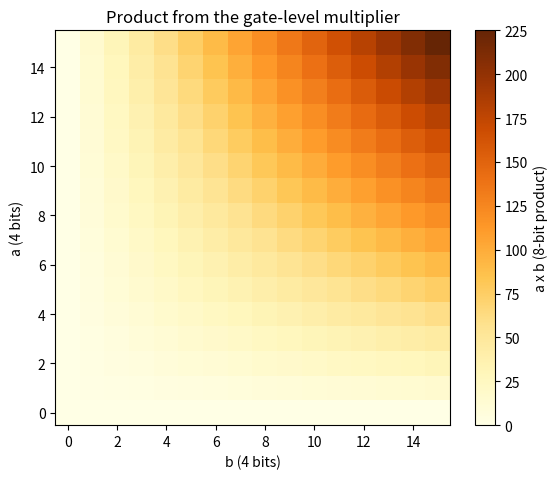
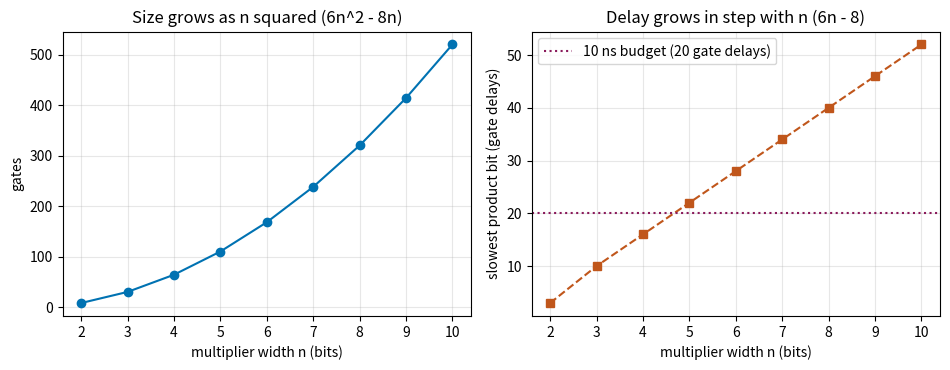

Reproduce these figures in Python, in order.
"""Session 5 (Level 3): a 4-bit multiplier built from AND gates and adders.

Run:  python start.py 5
"""
# %% [markdown]
# # Session 5: a multiplier from gates
# **A. Real-world problem.** The adder of Session 3 can add and subtract, but a processor also has
# to multiply: scaling a sound, mixing colours, computing an address. There is no multiply gate.
# Yet two 4-bit numbers can be multiplied with nothing more than AND gates and the half and full
# adders we already have. This session builds that multiplier in the gate simulator, tests it on
# all 256 input pairs against Python's own `*`, and then asks what it costs: how many gates,
# how long the slowest product bit takes, and why the answer needs twice as many bits as the
# inputs.
#
# **Plan.** (1) multiplying on paper in binary, (2) partial products from AND gates, (3) adding
# the rows with half and full adders, (4) the multiplier and its check, (5) size, delay and
# product width, (6) see it.
# This is a simplified educational model for unsigned numbers: ideal gates with a delay of 1 unit
# each, no wires, no clock, and no real chip timing.

# %%
import pathlib

import numpy as np

# where figures are saved (works as a script and in Jupyter/Colab)
OUT = (pathlib.Path(__file__).resolve().parent if "__file__" in globals() else pathlib.Path(".")) / "out"


# %% [markdown]
# ## Step 1: the simulator and the adder cells (from Session 3)
# A circuit is a list of gates; each wire has a *depth*, the gate delays on its longest path. A half
# adder (XOR and AND) adds two bits, and a full adder (two half adders and an OR) adds two bits and
# a carry.

# %%
OPS = {
    "AND": lambda a, b: a & b,
    "OR": lambda a, b: a | b,
    "XOR": lambda a, b: a ^ b,
    "NAND": lambda a, b: 1 - (a & b),
    "NOT": lambda a: 1 - a,
}


class Circuit:
    def __init__(self):
        self.gates = []          # (output wire, op, input wires) in the order they were added
        self.depth = {}          # wire name -> gate delays from the inputs

    def input(self, name):
        self.depth[name] = 0
        return name

    def gate(self, op, *ins):
        out = f"w{len(self.gates)}"
        self.gates.append((out, op, ins))
        self.depth[out] = 1 + max(self.depth[i] for i in ins)
        return out

    def run(self, values):
        """values: dict input name -> array of 0/1. Returns every wire's array."""
        wires = {k: np.asarray(v, dtype=np.int64) for k, v in values.items()}
        for out, op, ins in self.gates:
            wires[out] = OPS[op](*[wires[i] for i in ins])
        return wires

    def size(self):
        return len(self.gates)

    def mix(self):
        """How many gates of each kind: {'AND': 36, ...}."""
        out = {}
        for _, op, _ in self.gates:
            out[op] = out.get(op, 0) + 1
        return out


def half_adder(c, a, b):
    return c.gate("XOR", a, b), c.gate("AND", a, b)          # sum, carry


def full_adder(c, a, b, cin):
    s1, c1 = half_adder(c, a, b)
    s, c2 = half_adder(c, s1, cin)
    return s, c.gate("OR", c1, c2)                           # sum, carry out


def bits_of(values, n):
    """Array of unsigned numbers -> list of n arrays (bit 0 first)."""
    values = np.asarray(values, dtype=np.int64)
    return [(values >> i) & 1 for i in range(n)]


def number_of(bit_arrays):
    """List of bit arrays (bit 0 first) -> array of unsigned numbers."""
    return sum(b.astype(np.int64) << i for i, b in enumerate(bit_arrays))


def ripple_adder_stats(n):
    """Gates and carry-out delay of the Session 3 ripple adder with n bits (for comparison)."""
    c = Circuit()
    a = [c.input(f"a{i}") for i in range(n)]
    b = [c.input(f"b{i}") for i in range(n)]
    carry = c.input("cin")
    for i in range(n):
        _, carry = full_adder(c, a[i], b[i], carry)
    return c.size(), c.depth[carry]


# %% [markdown]
# ## Step 2: multiplying on paper, in binary
# Multiplying 13 x 11 on paper, you multiply 13 by each digit of 11 and add the rows, each shifted
# one place further left. In binary every digit is 0 or 1, so each row is either 0 or a copy of the
# first number, shifted. These rows are the **partial products**:
#
#       1101      13 x b0 (b0 = 1)
#      11010      13 x b1 (b1 = 1), shifted 1
#     000000      13 x b2 (b2 = 0), shifted 2
#    1101000      13 x b3 (b3 = 1), shifted 3
#    --------
#   10001111      = 143
#
# Column by column: add the ones in the column and the carry from the column before, write the
# total's last bit and carry the rest to the next column.

# %%
def partial_products(a, b, n):
    """The n partial products of a x b: row j is a shifted left j places if bit j of b is 1, else 0."""
    return [(a << j) if (b >> j) & 1 else 0 for j in range(n)]


def shift_and_add(a, b, n):
    """Multiply by adding the partial products."""
    return sum(partial_products(a, b, n))


def column_addition(a, b, n):
    """Add the partial products column by column, as on paper.

    Returns a list for columns 0 to 2n - 1 of dicts with: ones (partial-product bits that are 1 in
    this column), carry_in, total, bit (the product bit) and carry_out.
    """
    cols, carry = [], 0
    for k in range(2 * n):
        ones = sum(((a >> i) & 1) & ((b >> (k - i)) & 1) for i in range(n) if 0 <= k - i < n)
        total = ones + carry
        cols.append({"ones": ones, "carry_in": carry, "total": total, "bit": total % 2, "carry_out": total // 2})
        carry = total // 2
    return cols


# %% [markdown]
# ## Step 3: the partial products are AND gates
# Bit i of row j is `a_i AND b_j`: it is 1 only when both bits are 1. A 4 x 4 multiplier needs
# 16 AND gates, one for every cell of the paper layout, all working at once (depth 1).
#
# ## Step 4: add the rows with half and full adders
# We add the rows one at a time. In a column where two bits meet we use a half adder; where two
# bits and a carry meet we use a full adder; a lone bit passes straight through. The carry out of
# one cell goes to the next column of the same row. This regular grid of cells is called an
# **array multiplier**.

# %%
def partial_product_wires(c, a, b):
    """AND gates: pp[j][i] = a_i AND b_j."""
    return [[c.gate("AND", ai, bj) for ai in a] for bj in b]


def add_column(c, signals):
    """Add up to three bits in one column: returns (sum wire, carry wire or None). None means 'no wire'."""
    sigs = [s for s in signals if s is not None]
    if len(sigs) == 1:
        return sigs[0], None
    if len(sigs) == 2:
        return half_adder(c, *sigs)
    return full_adder(c, *sigs)


def build_multiplier(n):
    """An n x n unsigned array multiplier (n >= 2). Returns a dict describing it; 'product' has 2n wires."""
    c = Circuit()
    a = [c.input(f"a{i}") for i in range(n)]
    b = [c.input(f"b{j}") for j in range(n)]
    pp = partial_product_wires(c, a, b)
    acc = [None] * (2 * n)
    for i in range(n):
        acc[i] = pp[0][i]
    for j in range(1, n):
        carry = None
        for i in range(n):
            acc[j + i], carry = add_column(c, [acc[j + i], pp[j][i], carry])
        acc[j + n] = carry
    return {"c": c, "n": n, "a": a, "b": b, "product": acc}


def multiply(mult, a, b):
    """Run a built multiplier on arrays of unsigned numbers; returns the products."""
    n = mult["n"]
    a, b = np.broadcast_arrays(np.asarray(a), np.asarray(b))
    vals = {}
    for i, (x, y) in enumerate(zip(bits_of(a, n), bits_of(b, n))):
        vals[mult["a"][i]], vals[mult["b"][i]] = x, y
    w = mult["c"].run(vals)
    return number_of([w[p] for p in mult["product"]])


def mismatches(mult, trials=20000, seed=5):
    """Number of input pairs where the multiplier disagrees with Python's a * b.

    Every pair is tried for n <= 8; wider multipliers get random pairs plus the extremes.
    """
    n = mult["n"]
    if n <= 8:
        A, B = np.meshgrid(np.arange(2 ** n), np.arange(2 ** n))
        A, B = A.ravel(), B.ravel()
    else:
        rng = np.random.default_rng(seed)
        top = 2 ** n - 1
        A = np.concatenate([rng.integers(0, 2 ** n, trials), [0, top, top, 1, top]])
        B = np.concatenate([rng.integers(0, 2 ** n, trials), [top, 0, top, top, 1]])
    return int(np.sum(multiply(mult, A, B) != A * B))


# %% [markdown]
# ## Step 5: size, delay and the width of the answer
# We can count the gates and read the delay of every product bit from the simulator. Each
# of the n rows after the first needs n adder cells, so the gate count grows with n squared, while
# the longest path runs down through the rows, so the delay grows in step with n. An n-bit number
# is at most 2^n - 1, so the product is at most (2^n - 1)^2 < 2^(2n): it needs 2n bits and can
# never overflow if you keep them all. Keep only the low n bits, as a narrow chip might, and
# most answers are wrong.

# %%
def gate_count_formula(n):
    """6n^2 - 8n: n^2 AND gates, n half adders (2 gates) and n(n - 2) full adders (5 gates)."""
    return 6 * n * n - 8 * n


def product_delays(mult):
    """Gate delays until each product bit is valid, bit 0 first."""
    return [mult["c"].depth[p] for p in mult["product"]]


def design_row(n):
    m = build_multiplier(n)
    return {"n": n, "gates": m["c"].size(), "depth": max(product_delays(m)), "bits": len(m["product"])}


def design_table(widths=range(2, 11)):
    return [design_row(n) for n in widths]


def widest_within(max_delay, limit=16):
    """Widest n (2 to limit) whose slowest product bit is ready within max_delay gate delays."""
    return max((n for n in range(2, limit + 1) if design_row(n)["depth"] <= max_delay), default=0)


def low_half(product, n):
    """What a multiplier that keeps only n bits would return."""
    return product % (2 ** n)


def time_ns(depth, gate_ns=0.5):
    return depth * gate_ns


# %% [markdown]
# ## Step 6: see it
# Left: all 256 products of two 4-bit numbers (a down the side, b along the bottom): symmetric,
# zero along the first row and column, and up to 225 at the corner. Right: the gates and the
# delay of the array multiplier against n, read from the simulator.

# %%
if __name__ == "__main__":
    import matplotlib.pyplot as plt

    OUT.mkdir(exist_ok=True)
    m4 = build_multiplier(4)
    A, B = np.meshgrid(np.arange(16), np.arange(16))
    P = multiply(m4, A.ravel(), B.ravel()).reshape(16, 16)
    print(f"4 x 4 multiplier: {m4['c'].size()} gates {m4['c'].mix()}, product-bit delays {product_delays(m4)}")
    print("all 256 pairs match Python:", mismatches(m4) == 0)
    fig, ax = plt.subplots(figsize=(5.8, 4.8))
    im = ax.imshow(P, cmap="YlOrBr", origin="lower", extent=(-0.5, 15.5, -0.5, 15.5))
    ax.set_xlabel("b (4 bits)")
    ax.set_ylabel("a (4 bits)")
    ax.set_title("Product from the gate-level multiplier")
    fig.colorbar(im, ax=ax, label="a x b (8-bit product)")
    fig.tight_layout()
    fig.savefig(OUT / "product_table.png", dpi=120)

    rows = design_table()
    ns = [r["n"] for r in rows]
    fig2, axs = plt.subplots(1, 2, figsize=(9.6, 3.8))
    axs[0].plot(ns, [r["gates"] for r in rows], "o-", color="#0072b2")
    axs[0].set_xlabel("multiplier width n (bits)")
    axs[0].set_ylabel("gates")
    axs[0].set_title("Size grows as n squared (6n^2 - 8n)")
    axs[1].plot(ns, [r["depth"] for r in rows], "s--", color="#c0561b")
    axs[1].axhline(20, color="#8a1a5b", ls=":", label="10 ns budget (20 gate delays)")
    axs[1].set_xlabel("multiplier width n (bits)")
    axs[1].set_ylabel("slowest product bit (gate delays)")
    axs[1].set_title("Delay grows in step with n (6n - 8)")
    axs[1].legend()
    for a_ in axs:
        a_.grid(alpha=0.3)
    fig2.tight_layout()
    fig2.savefig(OUT / "size_delay.png", dpi=120)
    for r in rows:
        print(f"n = {r['n']:2d}: {r['gates']:4d} gates, slowest product bit after {r['depth']:2d} gate delays")
    print("7 x 3 columns:", [(c["ones"], c["carry_in"], c["bit"]) for c in column_addition(7, 3, 4)][:5])
    print("saved figures in", OUT)

# %% [markdown]
# ## Try it
# Do the coding tasks, answer the four questions in the README (section F), then run the
# checkpoint.
